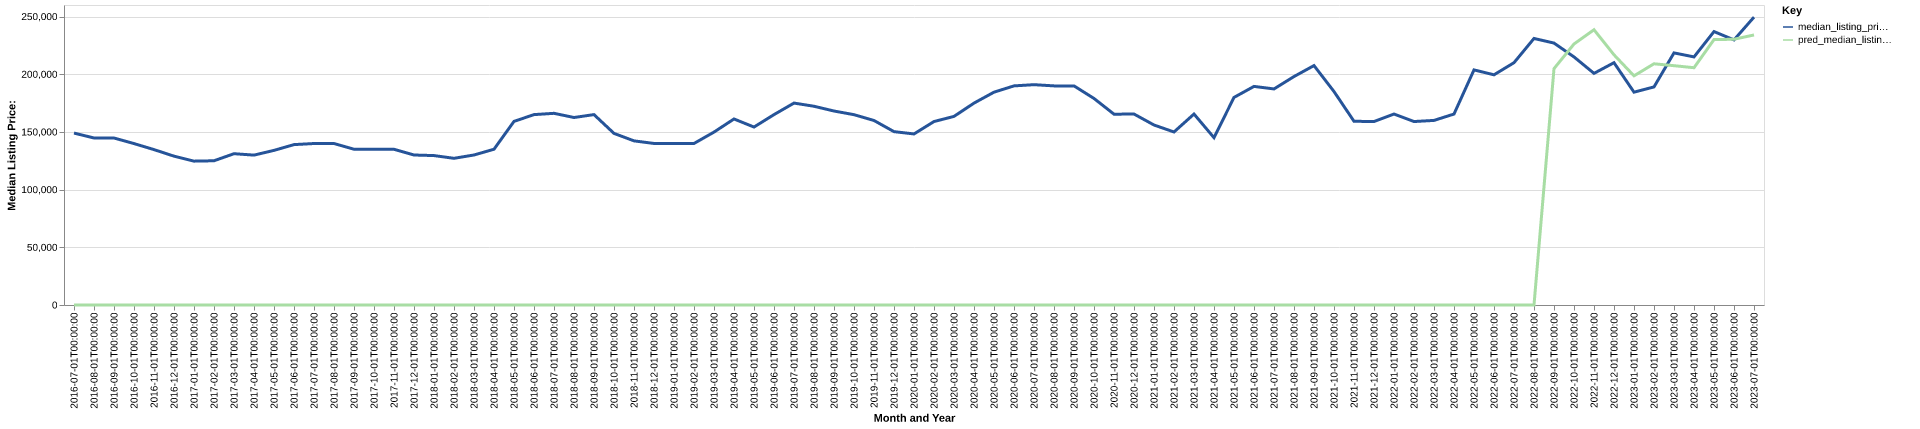

The data file committed next to this chart (first rows):
date, time_idx, median_listing_price, thirty_year_interest_rate_five, month, county_name, active_listing_count, median_days_on_market, pred_median_listing_price, month_year
2016-07-01, 0, 149000, 3.72, 7, Malone, NY, 480.0, 84.0, 0, Jul-2016
2016-08-01, 1, 144750, 3.73, 8, Malone, NY, 497.0, 91.0, 0, Aug-2016
2016-09-01, 2, 144725, 3.66, 9, Malone, NY, 487.0, 102.0, 0, Sep-2016
2016-10-01, 3, 139900, 3.64, 10, Malone, NY, 456.0, 115.0, 0, Oct-2016
2016-11-01, 4, 134675, 3.66, 11, Malone, NY, 423.0, 132.0, 0, Nov-2016
2016-12-01, 5, 129000, 3.48, 12, Malone, NY, 392.0, 148.0, 0, Dec-2016
2017-01-01, 6, 124675, 3.45, 1, Malone, NY, 362.0, 161.0, 0, Jan-2017
2017-02-01, 7, 125000, 3.5, 2, Malone, NY, 354.0, 177.0, 0, Feb-2017
2017-03-01, 8, 131125, 3.52, 3, Malone, NY, 346.0, 190.0, 0, Mar-2017
2017-04-01, 9, 129900, 4.03, 4, Malone, NY, 340.0, 179.0, 0, Apr-2017
2017-05-01, 10, 134004, 4.32, 5, Malone, NY, 377.0, 128.0, 0, May-2017
2017-06-01, 11, 139000, 4.2, 6, Malone, NY, 403.0, 81.0, 0, Jun-2017
2017-07-01, 12, 139950, 4.19, 7, Malone, NY, 407.0, 73.0, 0, Jul-2017
2017-08-01, 13, 139950, 4.3, 8, Malone, NY, 412.0, 79.0, 0, Aug-2017
2017-09-01, 14, 135000, 4.1, 9, Malone, NY, 413.0, 93.0, 0, Sep-2017
2017-10-01, 15, 134900, 4.05, 10, Malone, NY, 407.0, 109.0, 0, Oct-2017
2017-11-01, 16, 134950, 3.94, 11, Malone, NY, 374.0, 125.0, 0, Nov-2017
2017-12-01, 17, 130000, 4.03, 12, Malone, NY, 359.0, 144.0, 0, Dec-2017
2018-01-01, 18, 129500, 3.93, 1, Malone, NY, 334.0, 158.0, 0, Jan-2018
2018-02-01, 19, 127125, 3.83, 2, Malone, NY, 333.0, 171.0, 0, Feb-2018
2018-03-01, 20, 130000, 3.94, 3, Malone, NY, 330.0, 180.0, 0, Mar-2018
2018-04-01, 21, 135000, 3.95, 4, Malone, NY, 338.0, 190.0, 0, Apr-2018
2018-05-01, 22, 159125, 3.99, 5, Malone, NY, 348.0, 163.0, 0, May-2018
2018-06-01, 23, 165000, 4.15, 6, Malone, NY, 369.0, 92.0, 0, Jun-2018
2018-07-01, 24, 166125, 4.4, 7, Malone, NY, 402.0, 79.0, 0, Jul-2018
2018-08-01, 25, 162500, 4.46, 8, Malone, NY, 400.0, 80.0, 0, Aug-2018
2018-09-01, 26, 165000, 4.58, 9, Malone, NY, 376.0, 92.0, 0, Sep-2018
2018-10-01, 27, 148725, 4.66, 10, Malone, NY, 350.0, 105.0, 0, Oct-2018
2018-11-01, 28, 142250, 4.62, 11, Malone, NY, 314.0, 125.0, 0, Nov-2018
2018-12-01, 29, 140000, 4.54, 12, Malone, NY, 296.0, 138.0, 0, Dec-2018
2019-01-01, 30, 140000, 4.6, 1, Malone, NY, 266.0, 153.0, 0, Jan-2019
2019-02-01, 31, 140000, 4.72, 2, Malone, NY, 263.0, 161.0, 0, Feb-2019
2019-03-01, 32, 149857, 4.9, 3, Malone, NY, 266.0, 161.0, 0, Mar-2019
2019-04-01, 33, 161225, 4.94, 4, Malone, NY, 272.0, 150.0, 0, Apr-2019
2019-05-01, 34, 154225, 4.75, 5, Malone, NY, 297.0, 101.0, 0, May-2019
2019-06-01, 35, 165000, 4.51, 6, Malone, NY, 319.0, 73.0, 0, Jun-2019
2019-07-01, 36, 175000, 4.41, 7, Malone, NY, 329.0, 74.0, 0, Jul-2019
2019-08-01, 37, 172245, 4.41, 8, Malone, NY, 329.0, 82.0, 0, Aug-2019
2019-09-01, 38, 168114, 4.2, 9, Malone, NY, 325.0, 94.0, 0, Sep-2019
2019-10-01, 39, 164950, 4.14, 10, Malone, NY, 322.0, 106.0, 0, Oct-2019
2019-11-01, 40, 159900, 3.84, 11, Malone, NY, 288.0, 121.0, 0, Nov-2019
2019-12-01, 41, 150250, 3.81, 12, Malone, NY, 264.0, 142.0, 0, Dec-2019
2020-01-01, 42, 148250, 3.75, 1, Malone, NY, 249.0, 161.0, 0, Jan-2020
2020-02-01, 43, 159000, 3.73, 2, Malone, NY, 244.0, 174.0, 0, Feb-2020
2020-03-01, 44, 163450, 3.78, 3, Malone, NY, 242.0, 179.0, 0, Mar-2020
2020-04-01, 45, 174975, 3.75, 4, Malone, NY, 224.0, 194.0, 0, Apr-2020
2020-05-01, 46, 184450, 3.74, 5, Malone, NY, 214.0, 156.0, 0, May-2020
2020-06-01, 47, 189900, 3.72, 6, Malone, NY, 215.0, 87.0, 0, Jun-2020
2020-07-01, 48, 190950, 3.49, 7, Malone, NY, 228.0, 50.0, 0, Jul-2020
2020-08-01, 49, 189900, 3.65, 8, Malone, NY, 215.0, 62.0, 0, Aug-2020
2020-09-01, 50, 189900, 3.33, 9, Malone, NY, 213.0, 71.0, 0, Sep-2020
2020-10-01, 51, 179000, 3.28, 10, Malone, NY, 204.0, 77.0, 0, Oct-2020
2020-11-01, 52, 165375, 3.21, 11, Malone, NY, 191.0, 97.0, 0, Nov-2020
2020-12-01, 53, 165500, 3.07, 12, Malone, NY, 172.0, 109.0, 0, Dec-2020
2021-01-01, 54, 156000, 2.99, 1, Malone, NY, 154.0, 116.0, 0, Jan-2021
2021-02-01, 55, 149950, 2.93, 2, Malone, NY, 135.0, 131.0, 0, Feb-2021
2021-03-01, 56, 165500, 2.88, 3, Malone, NY, 124.0, 118.0, 0, Mar-2021
2021-04-01, 57, 145000, 2.84, 4, Malone, NY, 112.0, 138.0, 0, Apr-2021
2021-05-01, 58, 179900, 2.71, 5, Malone, NY, 114.0, 76.0, 0, May-2021
2021-06-01, 59, 189450, 2.79, 6, Malone, NY, 123.0, 69.0, 0, Jun-2021
... 25 more rows
